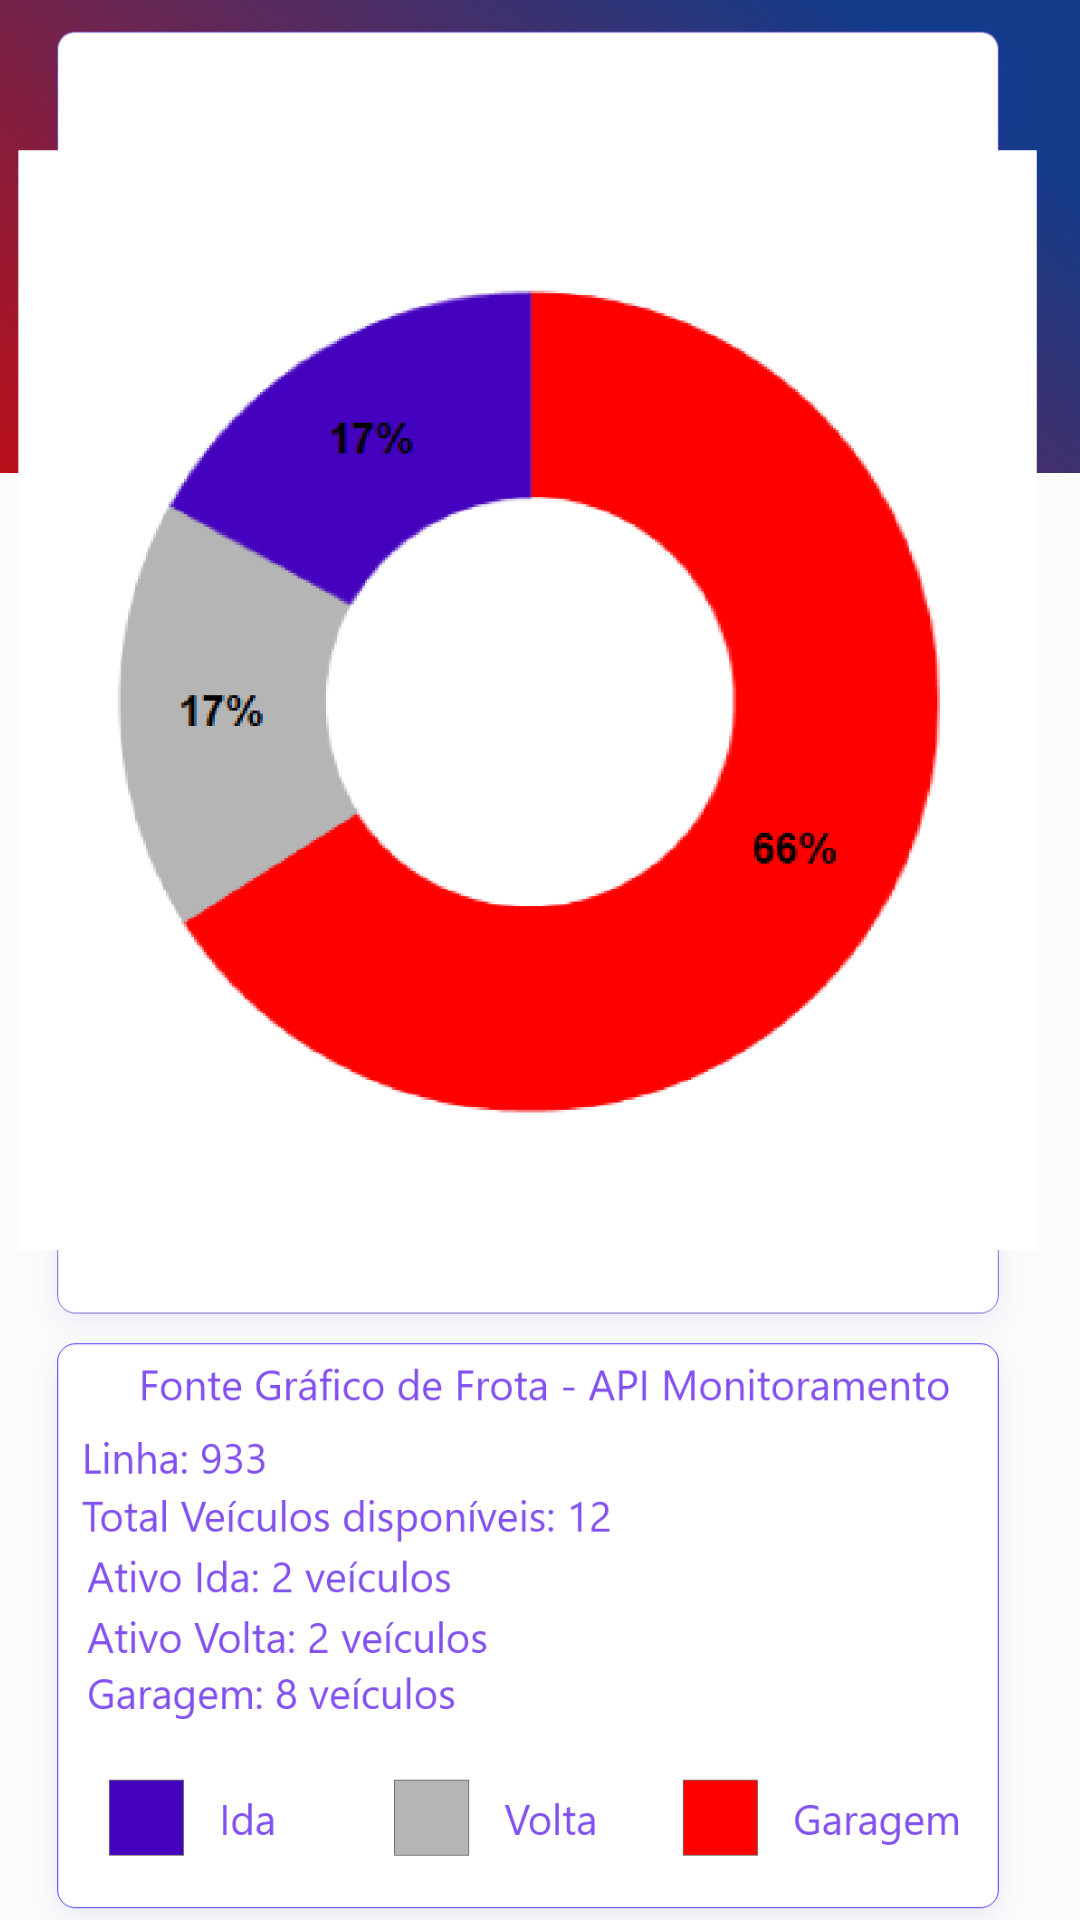

Layout XML and referenced resources for this Android screen:
<!-- AndroidManifest.xml: application theme Theme.AppCompat.Light.NoActionBar -->
<!-- res/layout/activity_grafico.xml -->
<?xml version="1.0" encoding="utf-8"?>
<RelativeLayout xmlns:android="http://schemas.android.com/apk/res/android"
    xmlns:app="http://schemas.android.com/apk/res-auto"
    xmlns:tools="http://schemas.android.com/tools"
    android:layout_width="match_parent"
    android:layout_height="match_parent"
    tools:context=".Grafico"
    android:background="@drawable/backwhite">


    <ImageView
        android:id="@+id/topo"
        android:layout_width="match_parent"
        android:layout_height="206dp"
        android:layout_alignParentTop="true"
        android:layout_alignParentEnd="true"
        android:layout_alignParentRight="true"
        android:layout_marginTop="-28dp"
        android:layout_marginEnd="-24dp"
        android:layout_marginRight="-24dp"
        app:srcCompat="@drawable/topo" />

    <Button
        android:id="@+id/btnvoltar"
        android:layout_width="18dp"
        android:layout_height="25dp"
        android:layout_alignParentBottom="true"
        android:layout_marginEnd="28dp"
        android:layout_marginRight="28dp"
        android:layout_marginBottom="692dp"
        android:layout_toStartOf="@+id/textView6"
        android:layout_toLeftOf="@+id/textView6"
        android:background="@drawable/voltar" />

    <TextView
        android:id="@+id/textView6"
        android:layout_width="wrap_content"
        android:layout_height="wrap_content"
        android:layout_alignParentEnd="true"
        android:layout_alignParentRight="true"
        android:layout_alignParentBottom="true"
        android:layout_marginEnd="24dp"
        android:layout_marginRight="24dp"
        android:layout_marginBottom="688dp"
        android:text="933 - São Vicente (Humaitá)"
        android:textColor="#FFFFFF"
        android:textSize="24sp"
        android:textStyle="normal|bold" />

    <ImageView
        android:id="@+id/imageView12"
        android:layout_width="wrap_content"
        android:layout_height="673dp"
        android:layout_alignParentEnd="true"
        android:layout_alignParentRight="true"
        android:layout_alignParentBottom="true"
        android:layout_marginEnd="8dp"
        android:layout_marginRight="8dp"
        android:layout_marginBottom="-13dp"
        app:srcCompat="@drawable/graficorota" />


</RelativeLayout>
<!-- resources referenced by this layout -->
<resources>
  <!-- drawable backwhite: png bitmap (drawable, 16094 bytes) -->
  <!-- drawable graficorota: png bitmap (drawable, 92809 bytes) -->
  <!-- drawable topo: png bitmap (drawable, 227782 bytes) -->
  <!-- drawable voltar: png bitmap (drawable, 548 bytes) -->
</resources>
